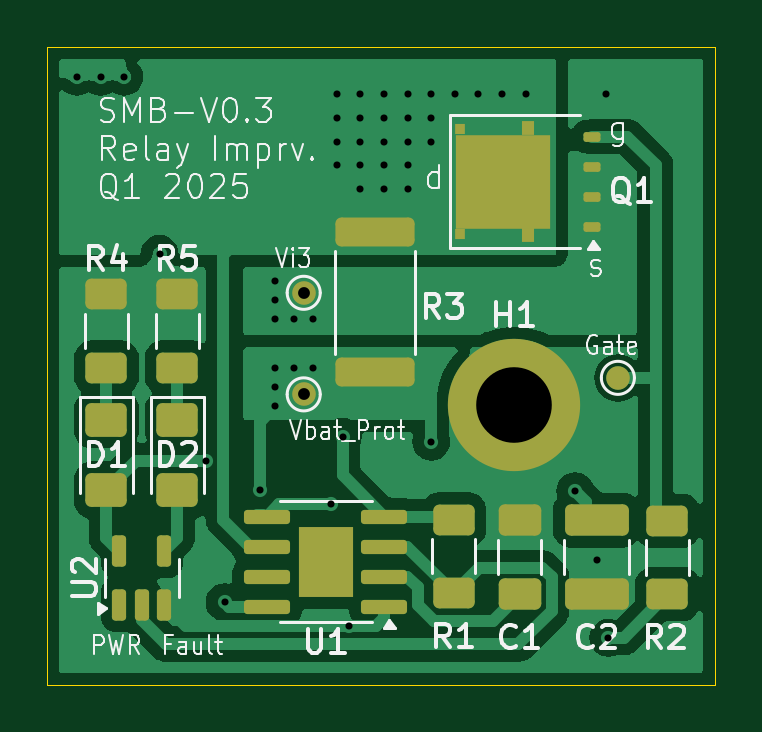
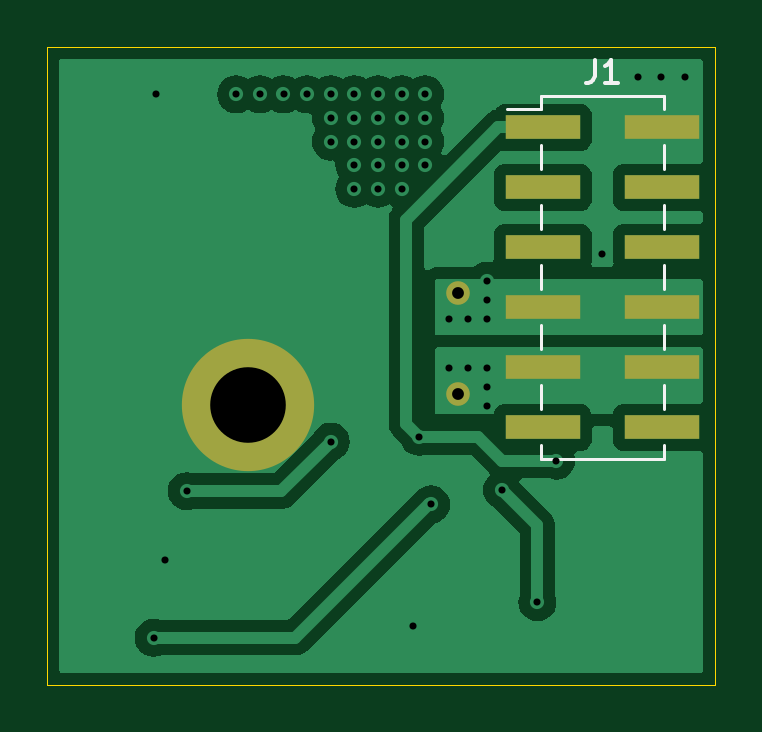
Circuit board: 11 layer files. Board 28.2 x 27.0 mm.
- bottom_copper: Relay Stick Fix-B_Cu.gbl (25649 bytes)
- bottom_mask: Relay Stick Fix-B_Mask.gbs (940 bytes)
- paste: Relay Stick Fix-B_Paste.gbp (815 bytes)
- bottom_silk: Relay Stick Fix-B_Silkscreen.gbo (2294 bytes)
- outline: Relay Stick Fix-Edge_Cuts.gm1 (650 bytes)
- top_copper: Relay Stick Fix-F_Cu.gtl (40466 bytes)
- top_mask: Relay Stick Fix-F_Mask.gts (3314 bytes)
- paste: Relay Stick Fix-F_Paste.gtp (3453 bytes)
- top_silk: Relay Stick Fix-F_Silkscreen.gto (41316 bytes)
- drill: Relay Stick Fix-NPTH.drl (265 bytes)
- drill: Relay Stick Fix-PTH.drl (1279 bytes)

=== bottom_copper: Relay Stick Fix-B_Cu.gbl (25649 bytes, source omitted) ===
=== bottom_mask: Relay Stick Fix-B_Mask.gbs ===
G04 #@! TF.GenerationSoftware,KiCad,Pcbnew,8.0.1*
G04 #@! TF.CreationDate,2025-02-26T15:35:36-05:00*
G04 #@! TF.ProjectId,Relay Stick Fix,52656c61-7920-4537-9469-636b20466978,rev?*
G04 #@! TF.SameCoordinates,Original*
G04 #@! TF.FileFunction,Soldermask,Bot*
G04 #@! TF.FilePolarity,Negative*
%FSLAX46Y46*%
G04 Gerber Fmt 4.6, Leading zero omitted, Abs format (unit mm)*
G04 Created by KiCad (PCBNEW 8.0.1) date 2025-02-26 15:35:36*
%MOMM*%
%LPD*%
G01*
G04 APERTURE LIST*
%ADD10C,1.000000*%
%ADD11C,5.600000*%
%ADD12R,3.150000X1.000000*%
G04 APERTURE END LIST*
D10*
X26700000Y-25400000D03*
X26700000Y-29700000D03*
D11*
X35617000Y-30151000D03*
D12*
X23125000Y-18400000D03*
X18075000Y-18400000D03*
X23125000Y-20940000D03*
X18075000Y-20940000D03*
X23125000Y-23480000D03*
X18075000Y-23480000D03*
X23125000Y-26020000D03*
X18075000Y-26020000D03*
X23125000Y-28560000D03*
X18075000Y-28560000D03*
X23125000Y-31100000D03*
X18075000Y-31100000D03*
M02*

=== paste: Relay Stick Fix-B_Paste.gbp ===
G04 #@! TF.GenerationSoftware,KiCad,Pcbnew,8.0.1*
G04 #@! TF.CreationDate,2025-02-26T15:35:36-05:00*
G04 #@! TF.ProjectId,Relay Stick Fix,52656c61-7920-4537-9469-636b20466978,rev?*
G04 #@! TF.SameCoordinates,Original*
G04 #@! TF.FileFunction,Paste,Bot*
G04 #@! TF.FilePolarity,Positive*
%FSLAX46Y46*%
G04 Gerber Fmt 4.6, Leading zero omitted, Abs format (unit mm)*
G04 Created by KiCad (PCBNEW 8.0.1) date 2025-02-26 15:35:36*
%MOMM*%
%LPD*%
G01*
G04 APERTURE LIST*
%ADD10R,3.150000X1.000000*%
G04 APERTURE END LIST*
D10*
X23125000Y-18400000D03*
X18075000Y-18400000D03*
X23125000Y-20940000D03*
X18075000Y-20940000D03*
X23125000Y-23480000D03*
X18075000Y-23480000D03*
X23125000Y-26020000D03*
X18075000Y-26020000D03*
X23125000Y-28560000D03*
X18075000Y-28560000D03*
X23125000Y-31100000D03*
X18075000Y-31100000D03*
M02*

=== bottom_silk: Relay Stick Fix-B_Silkscreen.gbo ===
G04 #@! TF.GenerationSoftware,KiCad,Pcbnew,8.0.1*
G04 #@! TF.CreationDate,2025-02-26T15:35:36-05:00*
G04 #@! TF.ProjectId,Relay Stick Fix,52656c61-7920-4537-9469-636b20466978,rev?*
G04 #@! TF.SameCoordinates,Original*
G04 #@! TF.FileFunction,Legend,Bot*
G04 #@! TF.FilePolarity,Positive*
%FSLAX46Y46*%
G04 Gerber Fmt 4.6, Leading zero omitted, Abs format (unit mm)*
G04 Created by KiCad (PCBNEW 8.0.1) date 2025-02-26 15:35:36*
%MOMM*%
%LPD*%
G01*
G04 APERTURE LIST*
%ADD10C,0.150000*%
%ADD11C,0.120000*%
%ADD12C,1.000000*%
%ADD13C,5.600000*%
%ADD14R,3.150000X1.000000*%
G04 APERTURE END LIST*
D10*
X20933333Y-15524819D02*
X20933333Y-16239104D01*
X20933333Y-16239104D02*
X20980952Y-16381961D01*
X20980952Y-16381961D02*
X21076190Y-16477200D01*
X21076190Y-16477200D02*
X21219047Y-16524819D01*
X21219047Y-16524819D02*
X21314285Y-16524819D01*
X19933333Y-16524819D02*
X20504761Y-16524819D01*
X20219047Y-16524819D02*
X20219047Y-15524819D01*
X20219047Y-15524819D02*
X20314285Y-15667676D01*
X20314285Y-15667676D02*
X20409523Y-15762914D01*
X20409523Y-15762914D02*
X20504761Y-15810533D01*
D11*
X18000000Y-17070000D02*
X23200000Y-17070000D01*
X18000000Y-17640000D02*
X18000000Y-17070000D01*
X18000000Y-20180000D02*
X18000000Y-19160000D01*
X18000000Y-22720000D02*
X18000000Y-21700000D01*
X18000000Y-25260000D02*
X18000000Y-24240000D01*
X18000000Y-27800000D02*
X18000000Y-26780000D01*
X18000000Y-30340000D02*
X18000000Y-29320000D01*
X18000000Y-32430000D02*
X18000000Y-31860000D01*
X18000000Y-32430000D02*
X23200000Y-32430000D01*
X23200000Y-17640000D02*
X23200000Y-17070000D01*
X23200000Y-17640000D02*
X24640000Y-17640000D01*
X23200000Y-20180000D02*
X23200000Y-19160000D01*
X23200000Y-22720000D02*
X23200000Y-21700000D01*
X23200000Y-25260000D02*
X23200000Y-24240000D01*
X23200000Y-27800000D02*
X23200000Y-26780000D01*
X23200000Y-30340000D02*
X23200000Y-29320000D01*
X23200000Y-32430000D02*
X23200000Y-31860000D01*
%LPC*%
D12*
X26700000Y-25400000D03*
X26700000Y-29700000D03*
D13*
X35617000Y-30151000D03*
D14*
X23125000Y-18400000D03*
X18075000Y-18400000D03*
X23125000Y-20940000D03*
X18075000Y-20940000D03*
X23125000Y-23480000D03*
X18075000Y-23480000D03*
X23125000Y-26020000D03*
X18075000Y-26020000D03*
X23125000Y-28560000D03*
X18075000Y-28560000D03*
X23125000Y-31100000D03*
X18075000Y-31100000D03*
%LPD*%
M02*

=== outline: Relay Stick Fix-Edge_Cuts.gm1 ===
G04 #@! TF.GenerationSoftware,KiCad,Pcbnew,8.0.1*
G04 #@! TF.CreationDate,2025-02-26T15:35:36-05:00*
G04 #@! TF.ProjectId,Relay Stick Fix,52656c61-7920-4537-9469-636b20466978,rev?*
G04 #@! TF.SameCoordinates,Original*
G04 #@! TF.FileFunction,Profile,NP*
%FSLAX46Y46*%
G04 Gerber Fmt 4.6, Leading zero omitted, Abs format (unit mm)*
G04 Created by KiCad (PCBNEW 8.0.1) date 2025-02-26 15:35:36*
%MOMM*%
%LPD*%
G01*
G04 APERTURE LIST*
G04 #@! TA.AperFunction,Profile*
%ADD10C,0.050000*%
G04 #@! TD*
G04 APERTURE END LIST*
D10*
X44100000Y-42000000D02*
X15850000Y-42000000D01*
X15850000Y-15000000D01*
X44100000Y-15000000D01*
X44100000Y-42000000D01*
M02*

=== top_copper: Relay Stick Fix-F_Cu.gtl (40466 bytes, source omitted) ===
=== top_mask: Relay Stick Fix-F_Mask.gts (3314 bytes, source withheld) ===
=== paste: Relay Stick Fix-F_Paste.gtp (3453 bytes, source withheld) ===
=== top_silk: Relay Stick Fix-F_Silkscreen.gto (41316 bytes, source omitted) ===
=== drill: Relay Stick Fix-NPTH.drl ===
M48
; DRILL file {KiCad 8.0.1} date 2025-02-26T15:39:48-0500
; FORMAT={-:-/ absolute / inch / decimal}
; #@! TF.CreationDate,2025-02-26T15:39:48-05:00
; #@! TF.GenerationSoftware,Kicad,Pcbnew,8.0.1
; #@! TF.FileFunction,NonPlated,1,4,NPTH
FMAT,2
INCH
%
G90
G05
M30

=== drill: Relay Stick Fix-PTH.drl ===
M48
; DRILL file {KiCad 8.0.1} date 2025-02-26T15:39:48-0500
; FORMAT={-:-/ absolute / inch / decimal}
; #@! TF.CreationDate,2025-02-26T15:39:48-05:00
; #@! TF.GenerationSoftware,Kicad,Pcbnew,8.0.1
; #@! TF.FileFunction,Plated,1,4,PTH
FMAT,2
INCH
; #@! TA.AperFunction,Plated,PTH,ViaDrill
T1C0.0118
; #@! TA.AperFunction,Plated,PTH,ComponentDrill
T2C0.0197
; #@! TA.AperFunction,Plated,PTH,ComponentDrill
T3C0.1260
%
G90
G05
T1
X0.6732Y-0.6398
X0.7126Y-0.6398
X0.752Y-0.6398
X0.811Y-0.935
X0.8878Y-1.2795
X0.9193Y-1.5157
X0.9783Y-1.3287
X1.0039Y-0.9803
X1.0039Y-1.0118
X1.0039Y-1.0433
X1.0039Y-1.126
X1.0039Y-1.1575
X1.0039Y-1.189
X1.0354Y-1.0433
X1.0354Y-1.126
X1.0669Y-1.0433
X1.0669Y-1.126
X1.0965Y-1.3527
X1.1063Y-0.6693
X1.1063Y-0.7087
X1.1063Y-0.748
X1.1063Y-0.7874
X1.1161Y-1.2402
X1.126Y-1.5561
X1.1457Y-0.6693
X1.1457Y-0.7087
X1.1457Y-0.748
X1.1457Y-0.7874
X1.1457Y-0.8268
X1.185Y-0.6693
X1.185Y-0.7087
X1.185Y-0.748
X1.185Y-0.7874
X1.185Y-0.8268
X1.2244Y-0.6693
X1.2244Y-0.7087
X1.2244Y-0.748
X1.2244Y-0.7874
X1.2244Y-0.8268
X1.2638Y-0.6693
X1.2638Y-0.7087
X1.2638Y-0.748
X1.2638Y-1.248
X1.3031Y-0.6693
X1.3425Y-0.6693
X1.3819Y-0.6693
X1.4213Y-0.6693
X1.5039Y-1.3307
X1.5394Y-1.4449
X1.5551Y-0.6693
X1.5591Y-1.5748
T2
X1.0512Y-1.0
X1.0512Y-1.1693
T3
X1.4022Y-1.187
M30
